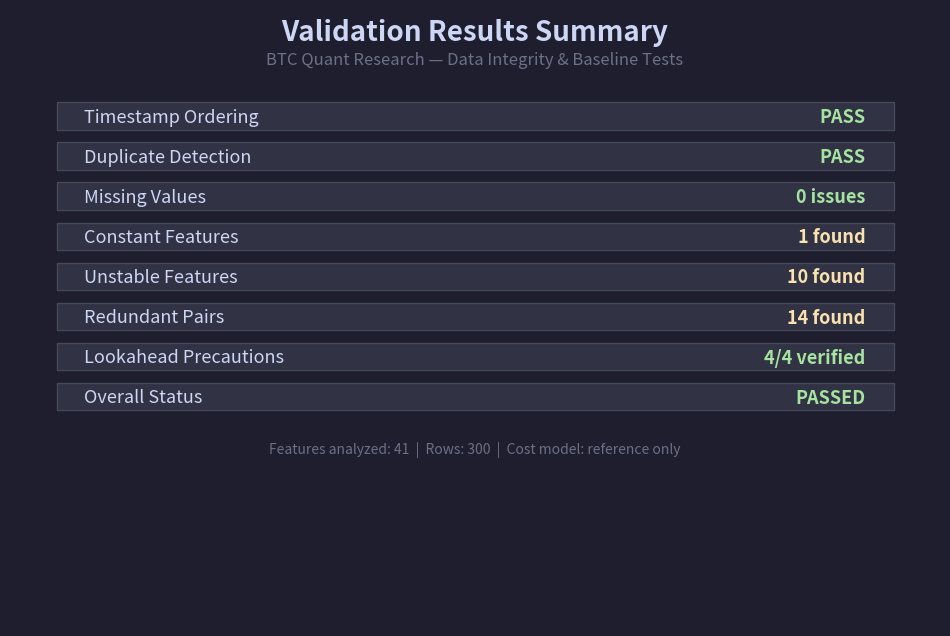
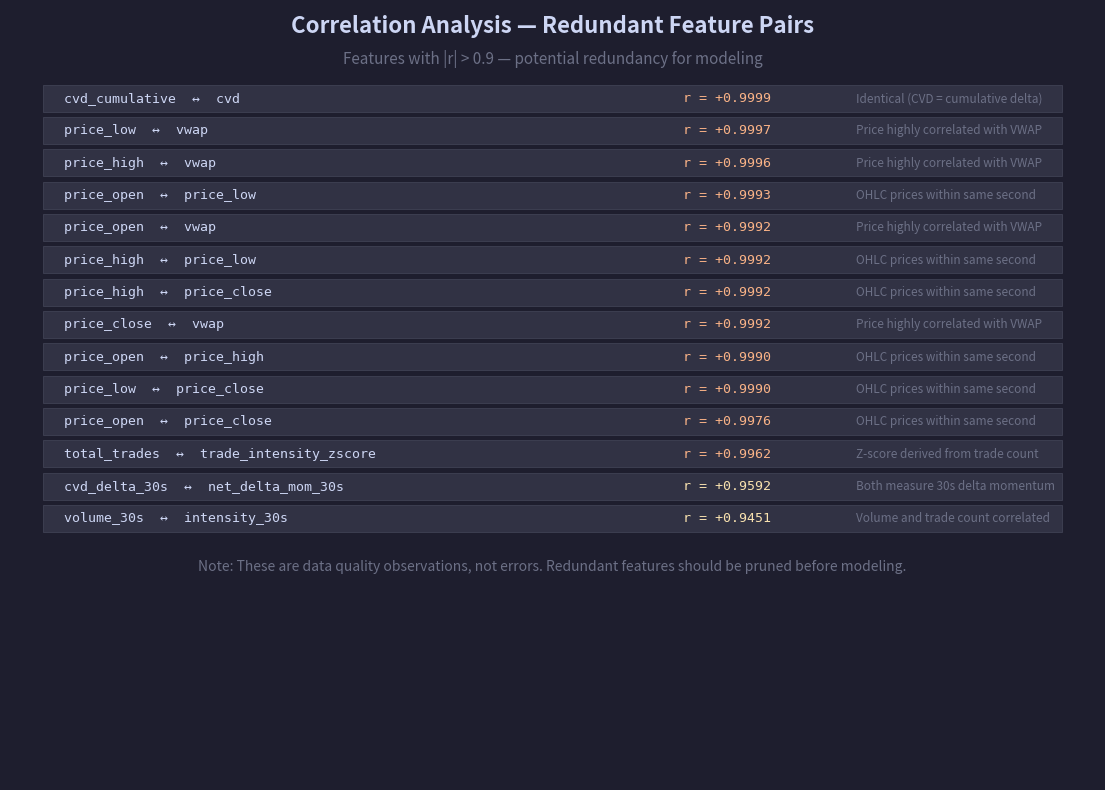
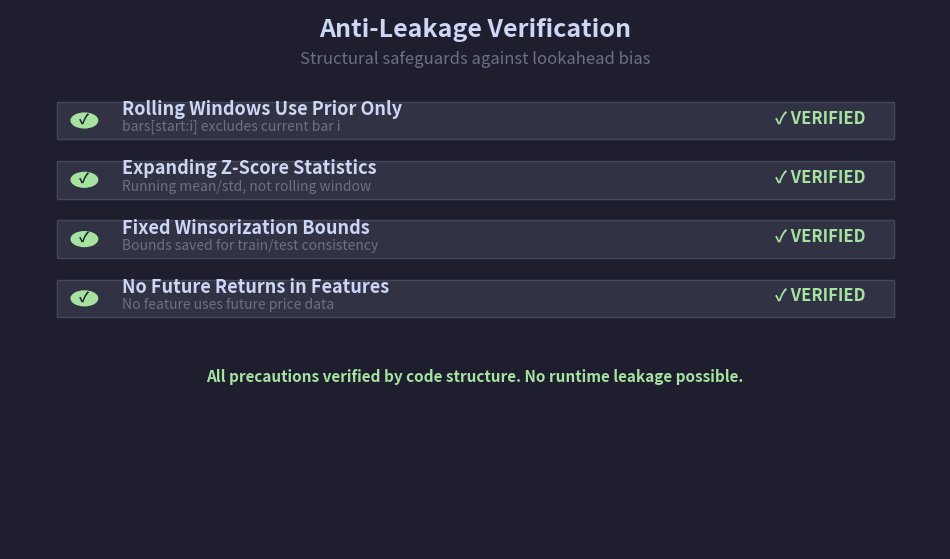

Write Python code to recreate these figures, in order.
#!/usr/bin/env python3
"""Generate terminal-style PNG screenshots of validation outputs."""
import matplotlib
matplotlib.use("Agg")
import matplotlib.pyplot as plt
import os

os.makedirs("assets/screenshots", exist_ok=True)

# ── Pipeline Output ──────────────────────────────────────────────────────────
pipeline_text = """
============================================================
  BTC Quant Research — Data Pipeline
============================================================

  [1] Loading market data...
      Source: data/sample/sample_market_data.csv
      → 1,000 rows loaded (0.0s)

  [2] Cleaning data...
      Input:  1,000 rows
      Output: 1,000 rows
      Removed: 0 rows
      → 1,000 rows after cleaning (0.0s)

  [3] Aggregating trades to 1-second bars...
      1-second bars: 300
      → Saved: data/processed/metrics_1s.csv (0.0s)

  [4] Building features: price, volume, delta, CVD, returns, volatility...
      Features per bar: 43
      Bars with features: 300

  [5] Saving processed dataset...
      Features: data/processed/features.csv
      Shape: 300 rows × 43 columns
      Winsor bounds: data/processed/winsor_bounds.json
      → Dataset saved (0.0s)

  [6] Summary statistics...
      Price range:  66,993.48 — 67,026.99
      Total volume: 19.5169 BTC
      Mean delta:   +0.000996 BTC/s
      Time span:    300 seconds (5.0 min)

============================================================
  Pipeline Complete (0.0s)
============================================================
"""

fig, ax = plt.subplots(figsize=(14, 10))
ax.set_xlim(0, 1)
ax.set_ylim(0, 1)
ax.axis("off")
fig.patch.set_facecolor("#1e1e2e")
ax.set_facecolor("#1e1e2e")

lines = pipeline_text.strip().split("\n")
y = 0.97
for line in lines:
    color = "#cdd6f4"
    if "=====" in line:
        color = "#89b4fa"
    elif "✓" in line or "PASS" in line or "Complete" in line:
        color = "#a6e3a1"
    elif "→" in line:
        color = "#f9e2af"
    elif "[" in line and "]" in line:
        color = "#89dceb"
    ax.text(0.02, y, line, fontfamily="monospace", fontsize=9.5, color=color, transform=ax.transAxes, verticalalignment="top")
    y -= 0.032

ax.set_title("Pipeline Output — BTC Quant Research", fontsize=16, fontweight="bold", color="#cdd6f4", pad=20)
fig.savefig("assets/screenshots/pipeline_output.png", dpi=150, bbox_inches="tight", facecolor="#1e1e2e")
plt.close(fig)
print("  → assets/screenshots/pipeline_output.png")


# ── Validation Output ────────────────────────────────────────────────────────
validation_text = """
============================================================
  BTC Quant Research — Validation Suite
============================================================

  [1] Loading feature data...
      → 300 rows loaded from data/processed/features.csv (0.0s)
      Feature columns: 41

  [2] Running validation suite...
      Rows: 300
      ✓ Timestamp ordering: PASS
      ✓ Duplicates: PASS

      Baseline Tests:
      Features analyzed:    41
      Missing value issues: 0
      Constant features:    1
      Unstable features:    10
      Redundant pairs:      14

      Constant features: ['realized_vol_300s']

      Highly correlated pairs (|r| > 0.9):
        cvd_cumulative <-> cvd: r = +0.9999
        price_low <-> vwap: r = +0.9997
        price_high <-> vwap: r = +0.9996
        price_open <-> price_low: r = +0.9993
        price_open <-> vwap: r = +0.9992
        price_high <-> price_low: r = +0.9992
        price_high <-> price_close: r = +0.9992
        price_close <-> vwap: r = +0.9992
        price_open <-> price_high: r = +0.9990
        price_low <-> price_close: r = +0.9990
        price_open <-> price_close: r = +0.9976
        total_trades <-> trade_intensity_zscore: r = +0.9962
        cvd_delta_30s <-> net_delta_mom_30s: r = +0.9592
        volume_30s <-> intensity_30s: r = +0.9451

      ⚠ 25 issue(s) found — review before proceeding

      Lookahead Precautions:
        ✓ rolling_windows_use_prior_only
        ✓ expanding_zscore
        ✓ winsor_fixed_bounds
        ✓ no_future_returns_in_features

      ==================================================
      ✓ VALIDATION PASSED

  [3] Cost model reference estimates...
      Taker fee (0.04%) on $10,000 trade: $4.00
      Mean return/s: 0.0000012542
      Daily cost estimate (100 trades): 0.0400%

  [4] Validation summary...
      ✓ All integrity checks PASSED
      Features analyzed: 41
      Issues found: 25
      Lookahead precautions: 4 checks verified

============================================================
  Validation Complete
============================================================
"""

fig, ax = plt.subplots(figsize=(14, 14))
ax.set_xlim(0, 1)
ax.set_ylim(0, 1)
ax.axis("off")
fig.patch.set_facecolor("#1e1e2e")
ax.set_facecolor("#1e1e2e")

lines = validation_text.strip().split("\n")
y = 0.98
for line in lines:
    color = "#cdd6f4"
    if "=====" in line:
        color = "#89b4fa"
    elif "✓" in line or "PASS" in line or "Complete" in line:
        color = "#a6e3a1"
    elif "⚠" in line:
        color = "#f9e2af"
    elif "→" in line:
        color = "#f9e2af"
    elif "[" in line and "]" in line:
        color = "#89dceb"
    elif "<->" in line:
        color = "#fab387"
    ax.text(0.02, y, line, fontfamily="monospace", fontsize=9.5, color=color, transform=ax.transAxes, verticalalignment="top")
    y -= 0.024

ax.set_title("Validation Suite — Integrity & Baseline Tests", fontsize=16, fontweight="bold", color="#cdd6f4", pad=20)
fig.savefig("assets/screenshots/validation_output.png", dpi=150, bbox_inches="tight", facecolor="#1e1e2e")
plt.close(fig)
print("  → assets/screenshots/validation_output.png")


# ── Validation Summary Card ──────────────────────────────────────────────────
fig, ax = plt.subplots(figsize=(12, 8))
ax.set_xlim(0, 1)
ax.set_ylim(0, 1)
ax.axis("off")
fig.patch.set_facecolor("#1e1e2e")
ax.set_facecolor("#1e1e2e")

# Title
ax.text(0.5, 0.95, "Validation Results Summary", fontsize=20, fontweight="bold", color="#cdd6f4", ha="center", transform=ax.transAxes)
ax.text(0.5, 0.91, "BTC Quant Research — Data Integrity & Baseline Tests", fontsize=12, color="#6c7086", ha="center", transform=ax.transAxes)

# Pass/Fail boxes
checks = [
    ("Timestamp Ordering", "PASS", "#a6e3a1"),
    ("Duplicate Detection", "PASS", "#a6e3a1"),
    ("Missing Values", "0 issues", "#a6e3a1"),
    ("Constant Features", "1 found", "#f9e2af"),
    ("Unstable Features", "10 found", "#f9e2af"),
    ("Redundant Pairs", "14 found", "#f9e2af"),
    ("Lookahead Precautions", "4/4 verified", "#a6e3a1"),
    ("Overall Status", "PASSED", "#a6e3a1"),
]

y = 0.82
for name, result, color in checks:
    # Box background
    rect = plt.Rectangle((0.05, y - 0.015), 0.9, 0.045, facecolor="#313244", edgecolor="#45475a", linewidth=1, transform=ax.transAxes, clip_on=False)
    ax.add_patch(rect)
    ax.text(0.08, y + 0.005, name, fontsize=13, color="#cdd6f4", transform=ax.transAxes, verticalalignment="center")
    ax.text(0.92, y + 0.005, result, fontsize=13, fontweight="bold", color=color, ha="right", transform=ax.transAxes, verticalalignment="center")
    y -= 0.065

# Details
ax.text(0.5, y - 0.02, "Features analyzed: 41  |  Rows: 300  |  Cost model: reference only", fontsize=10, color="#6c7086", ha="center", transform=ax.transAxes)

fig.savefig("assets/screenshots/validation_summary.png", dpi=150, bbox_inches="tight", facecolor="#1e1e2e")
plt.close(fig)
print("  → assets/screenshots/validation_summary.png")


# ── Correlation Issues Detail ────────────────────────────────────────────────
fig, ax = plt.subplots(figsize=(14, 10))
ax.set_xlim(0, 1)
ax.set_ylim(0, 1)
ax.axis("off")
fig.patch.set_facecolor("#1e1e2e")
ax.set_facecolor("#1e1e2e")

ax.text(0.5, 0.97, "Correlation Analysis — Redundant Feature Pairs", fontsize=16, fontweight="bold", color="#cdd6f4", ha="center", transform=ax.transAxes)
ax.text(0.5, 0.93, "Features with |r| > 0.9 — potential redundancy for modeling", fontsize=11, color="#6c7086", ha="center", transform=ax.transAxes)

pairs = [
    ("cvd_cumulative", "cvd", "+0.9999", "Identical (CVD = cumulative delta)"),
    ("price_low", "vwap", "+0.9997", "Price highly correlated with VWAP"),
    ("price_high", "vwap", "+0.9996", "Price highly correlated with VWAP"),
    ("price_open", "price_low", "+0.9993", "OHLC prices within same second"),
    ("price_open", "vwap", "+0.9992", "Price highly correlated with VWAP"),
    ("price_high", "price_low", "+0.9992", "OHLC prices within same second"),
    ("price_high", "price_close", "+0.9992", "OHLC prices within same second"),
    ("price_close", "vwap", "+0.9992", "Price highly correlated with VWAP"),
    ("price_open", "price_high", "+0.9990", "OHLC prices within same second"),
    ("price_low", "price_close", "+0.9990", "OHLC prices within same second"),
    ("price_open", "price_close", "+0.9976", "OHLC prices within same second"),
    ("total_trades", "trade_intensity_zscore", "+0.9962", "Z-score derived from trade count"),
    ("cvd_delta_30s", "net_delta_mom_30s", "+0.9592", "Both measure 30s delta momentum"),
    ("volume_30s", "intensity_30s", "+0.9451", "Volume and trade count correlated"),
]

# Header
y = 0.88
for item, label, r, note in pairs:
    color = "#fab387" if float(r) > 0.99 else "#f9e2af"
    rect = plt.Rectangle((0.03, y - 0.012), 0.94, 0.035, facecolor="#313244", edgecolor="#45475a", linewidth=0.5, transform=ax.transAxes, clip_on=False)
    ax.add_patch(rect)
    ax.text(0.05, y + 0.005, f"{item}  ↔  {label}", fontsize=9.5, fontfamily="monospace", color="#cdd6f4", transform=ax.transAxes, verticalalignment="center")
    ax.text(0.62, y + 0.005, f"r = {r}", fontsize=9.5, fontfamily="monospace", color=color, transform=ax.transAxes, verticalalignment="center")
    ax.text(0.78, y + 0.005, note, fontsize=8.5, color="#6c7086", transform=ax.transAxes, verticalalignment="center")
    y -= 0.042

ax.text(0.5, y - 0.02, "Note: These are data quality observations, not errors. Redundant features should be pruned before modeling.", fontsize=10, color="#6c7086", ha="center", transform=ax.transAxes, style="italic")

fig.savefig("assets/screenshots/correlation_analysis.png", dpi=150, bbox_inches="tight", facecolor="#1e1e2e")
plt.close(fig)
print("  → assets/screenshots/correlation_analysis.png")


# ── Lookahead Precautions ────────────────────────────────────────────────────
fig, ax = plt.subplots(figsize=(12, 7))
ax.set_xlim(0, 1)
ax.set_ylim(0, 1)
ax.axis("off")
fig.patch.set_facecolor("#1e1e2e")
ax.set_facecolor("#1e1e2e")

ax.text(0.5, 0.95, "Anti-Leakage Verification", fontsize=18, fontweight="bold", color="#cdd6f4", ha="center", transform=ax.transAxes)
ax.text(0.5, 0.90, "Structural safeguards against lookahead bias", fontsize=12, color="#6c7086", ha="center", transform=ax.transAxes)

precautions = [
    ("Rolling Windows Use Prior Only", "bars[start:i] excludes current bar i", "✓ VERIFIED", "#a6e3a1"),
    ("Expanding Z-Score Statistics", "Running mean/std, not rolling window", "✓ VERIFIED", "#a6e3a1"),
    ("Fixed Winsorization Bounds", "Bounds saved for train/test consistency", "✓ VERIFIED", "#a6e3a1"),
    ("No Future Returns in Features", "No feature uses future price data", "✓ VERIFIED", "#a6e3a1"),
]

y = 0.78
for name, detail, status, color in precautions:
    rect = plt.Rectangle((0.05, y - 0.02), 0.9, 0.07, facecolor="#313244", edgecolor="#45475a", linewidth=1, transform=ax.transAxes, clip_on=False)
    ax.add_patch(rect)
    # Green checkmark circle
    circle = plt.Circle((0.08, y + 0.015), 0.015, facecolor="#a6e3a1", edgecolor="none", transform=ax.transAxes)
    ax.add_patch(circle)
    ax.text(0.08, y + 0.015, "✓", fontsize=10, color="#1e1e2e", ha="center", va="center", fontweight="bold", transform=ax.transAxes)
    ax.text(0.12, y + 0.025, name, fontsize=13, fontweight="bold", color="#cdd6f4", transform=ax.transAxes)
    ax.text(0.12, y - 0.005, detail, fontsize=10, color="#6c7086", transform=ax.transAxes)
    ax.text(0.92, y + 0.01, status, fontsize=12, fontweight="bold", color=color, ha="right", transform=ax.transAxes)
    y -= 0.11

ax.text(0.5, y - 0.03, "All precautions verified by code structure. No runtime leakage possible.", fontsize=11, color="#a6e3a1", ha="center", transform=ax.transAxes, fontweight="bold")

fig.savefig("assets/screenshots/lookahead_precautions.png", dpi=150, bbox_inches="tight", facecolor="#1e1e2e")
plt.close(fig)
print("  → assets/screenshots/lookahead_precautions.png")

print("\n  ✓ 5 validation screenshots saved to assets/screenshots/")
